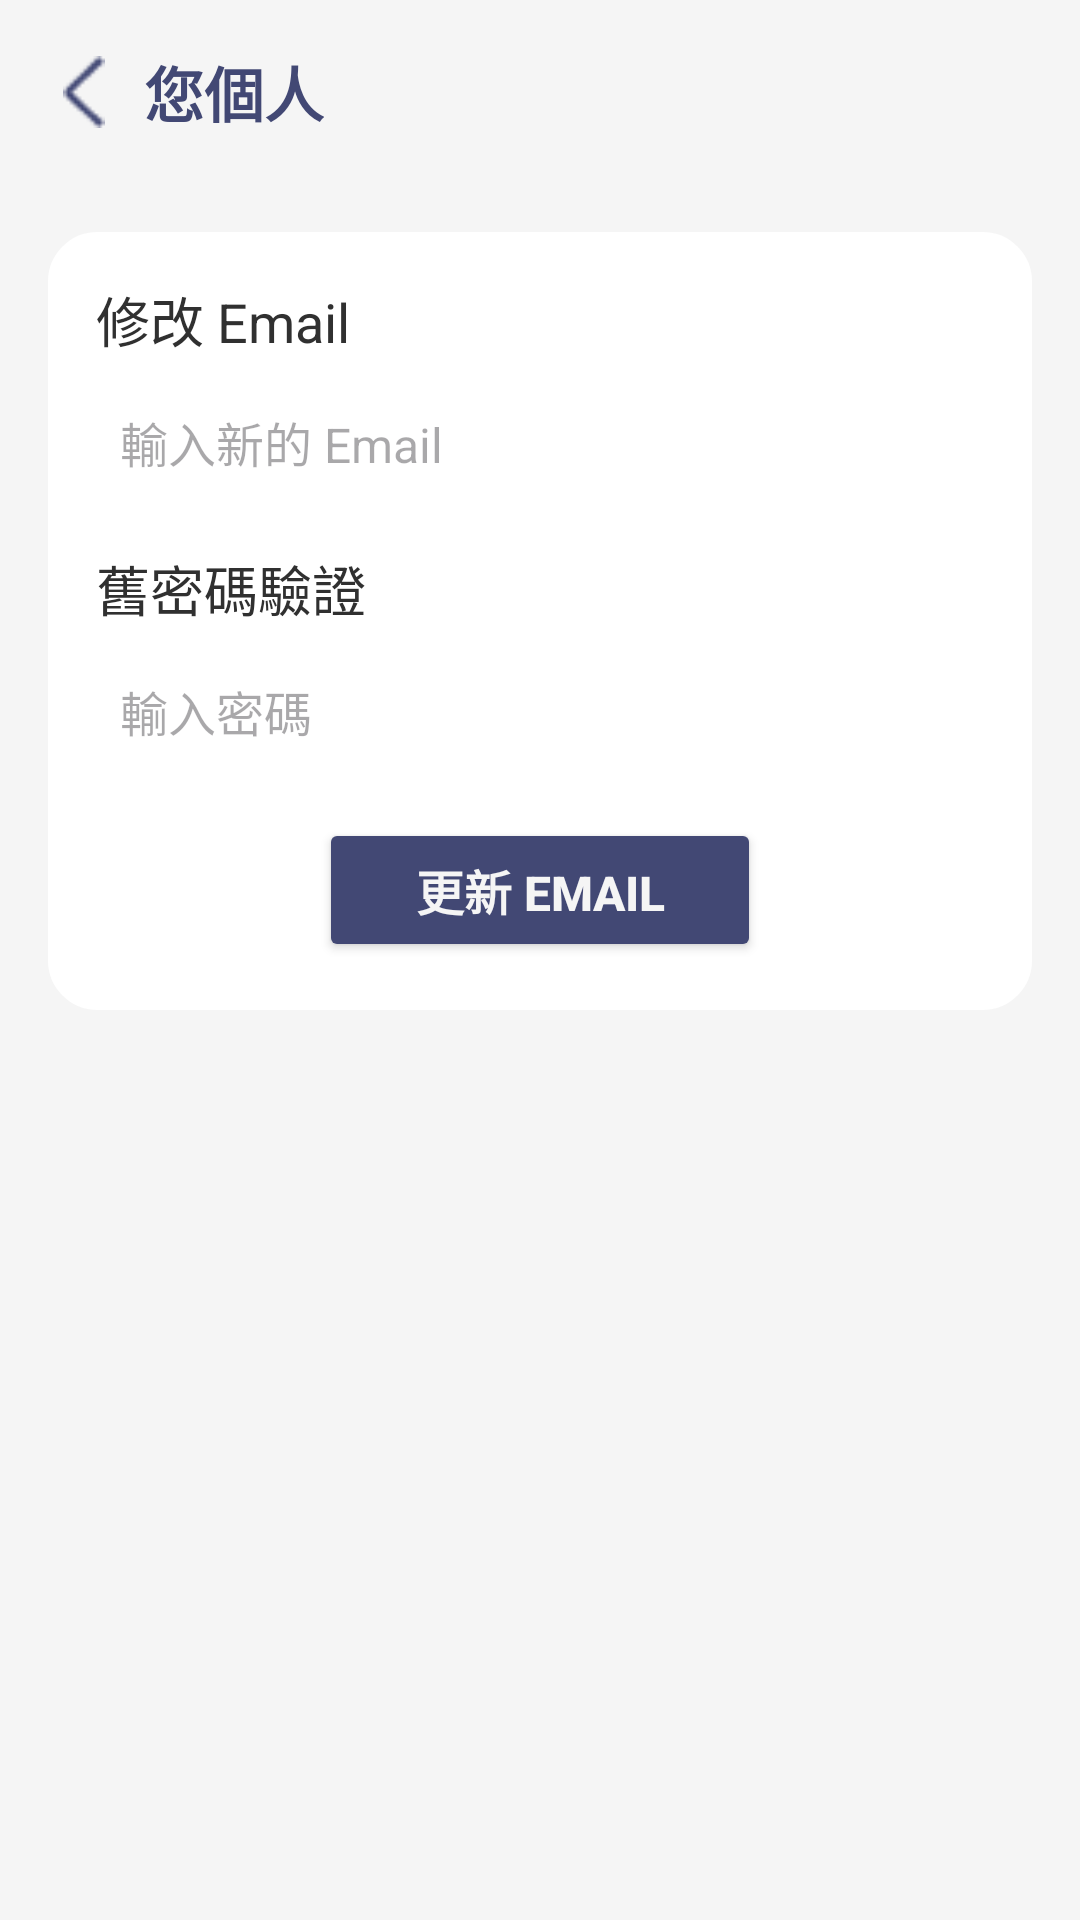

Write the Android layout XML for this screen, with the resource values it uses.
<!-- AndroidManifest.xml: application theme Theme.HeartPoint -->
<!-- res/layout/activity_edit_email.xml -->
<RelativeLayout xmlns:android="http://schemas.android.com/apk/res/android"
    android:layout_width="match_parent"
    android:layout_height="match_parent"
    android:background="#F5F5F5">

    
    <LinearLayout
        android:id="@+id/header_layout"
        android:layout_width="match_parent"
        android:layout_height="wrap_content"
        android:orientation="horizontal"
        android:gravity="center_vertical"
        android:padding="16dp">

        <ImageView
            android:id="@+id/btn_back"
            android:layout_width="24dp"
            android:layout_height="24dp"
            android:src="@drawable/ic_back"
            android:contentDescription="返回"
            android:layout_marginEnd="8dp" />

        <TextView
            android:id="@+id/tv_title"
            android:layout_width="wrap_content"
            android:layout_height="wrap_content"
            android:text="您個人"
            android:textSize="20sp"
            android:textStyle="bold"
            android:textColor="#424874" />
    </LinearLayout>

    
    <LinearLayout
        android:id="@+id/edit_card"
        android:layout_width="match_parent"
        android:layout_height="wrap_content"
        android:orientation="vertical"
        android:padding="16dp"
        android:layout_margin="16dp"
        android:background="@drawable/rounded_card_background"
        android:backgroundTint="#FFF"
        android:layout_below="@id/header_layout"
        android:layout_centerHorizontal="true">

        
        <TextView
            android:id="@+id/tv_edit_email_title"
            android:layout_width="wrap_content"
            android:layout_height="wrap_content"
            android:text="修改 Email"
            android:textSize="18sp"
            android:textColor="@color/black"
            android:layout_marginBottom="8dp" />

        
        <EditText
            android:id="@+id/et_new_email"
            android:layout_width="match_parent"
            android:layout_height="wrap_content"
            android:hint="輸入新的 Email"
            android:inputType="textEmailAddress"
            android:background="@android:color/transparent"
            android:padding="8dp"
            android:textSize="16sp"
            android:layout_marginBottom="16dp" />

        <TextView
            android:id="@+id/tv_edit_pw_title"
            android:layout_width="wrap_content"
            android:layout_height="wrap_content"
            android:text="舊密碼驗證"
            android:textSize="18sp"
            android:textColor="@color/black"
            android:layout_marginBottom="8dp" />

        <EditText
            android:id="@+id/et_password"
            android:layout_width="match_parent"
            android:layout_height="wrap_content"
            android:hint="輸入密碼"
            android:background="@android:color/transparent"
            android:inputType="textPassword"
            android:padding="8dp"
            android:textSize="16sp"
            android:layout_marginBottom="16dp"/>

        
        <Button
            android:id="@+id/btn_update_email"
            android:layout_width="wrap_content"
            android:layout_height="wrap_content"
            android:backgroundTint="#424874"
            android:text="更新 Email"
            android:textColor="@color/mainwhite"
            android:textSize="16sp"
            android:layout_gravity="center_horizontal"
            android:paddingVertical="8dp"
            android:paddingHorizontal="32dp"
            android:textStyle="bold" />

    </LinearLayout>
</RelativeLayout>
<!-- resources referenced by this layout -->
<resources>
  <color name="black">#303030</color>
  <color name="mainwhite">#F5F5F5</color>
  <!-- drawable ic_back: png bitmap (drawable, 394 bytes) -->
  <!-- drawable rounded_card_background (drawable) -->
  <?xml version="1.0" encoding="utf-8"?>
  <shape xmlns:android="http://schemas.android.com/apk/res/android">
      <solid android:color="@color/mainwhite" />
      <corners android:radius="16dp" />
      <stroke android:width="1dp" android:color="@color/gray" />
  </shape>
  <style name="Theme.HeartPoint" parent="Base.Theme.HeartPoint" />
  <color name="gray">#9E9E9E</color>
  <style name="Base.Theme.HeartPoint" parent="Theme.Material3.DayNight.NoActionBar">
          
          
          <item name="buttonStyle">@style/Widget.AppCompat.Button</item>
  
      </style>
</resources>
